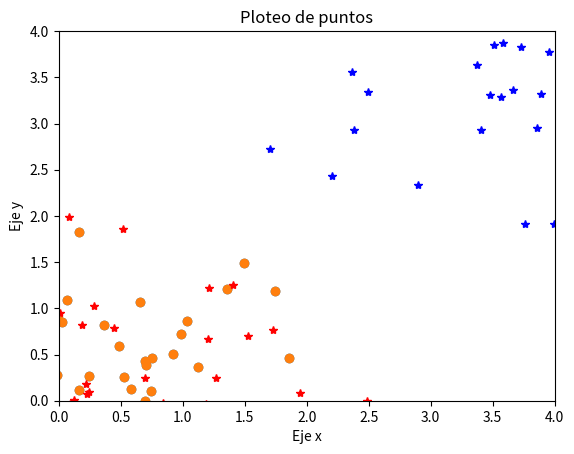

Python code for this plot:
import numpy as np
#Vector en python puro

vectorA = [1, 2, 3]
vectorB = [4, 5, 6]

print(vectorA+vectorB)

suma = []
for i in range(len(vectorB)):
  suma.append(vectorB[i]+vectorA[i])
print(suma)

#Alternativa
suma = [x + y for x, y in zip(vectorA, vectorB)]
print(suma)

resta = []
for i in range(len(vectorB)):
  resta.append(vectorB[i]-vectorA[i])
print(resta)

n = 10
vector_0 = [0]*n
print(vector_0)

#Vectores con numpy
vector_numpy = np.array([5, 6, 7])
print("suma", vector_numpy+vectorA)
print("suma2", vector_numpy+vector_numpy)

#Multiplicacion por un numero
print(vector_numpy*5)

#Creacion vectores 1 y 0
vector_0_numpy = np.zeros(10)
print(vector_0_numpy)
vector_1_numpy = np.ones(10)
print(vector_1_numpy)
random_array = np.random.rand(3, 3)
print("Array aleatorio: ", random_array)

m_numpy = np.array([[1, 2], [3, 4]])
print(m_numpy)

m_numpy+m_numpy

import matplotlib.pyplot as plt

#Generar datos de ejemplo
x = np.random.randn(100) #Valores aleatoreos
y = np.random.randn(100)

#Plotear los puntos

plt.scatter(x, y)
plt.title("Ploteo de puntos")
plt.xlabel("Eje x")
plt.ylabel("Eje y")
plt.show()

plt.scatter(x, y)
plt.title("Ploteo de puntos")
plt.xlabel("Eje x")
plt.ylabel("Eje y")
plt.xlim(0, 4) #Limita rango eje x
plt.ylim(0, 4)
plt.show()

#ejemplo Pro
n = 100

# Definir el tamaño de la muestra

x1 = np.random.multivariate_normal([0,0], [[1,0],[0,1]], n)
x2 = np.random.multivariate_normal([4,4], [[1,0],[0,1]], n)

# Generar dos conjuntos de puntos aleatorios

data = np.concatenate((x1,x2), axis=0)
labels = np.concatenate(([0]*n, [1]*n))

# Concatenar los conjuntos de puntos y las etiquetas

print(data.shape, labels.shape)

# Imprimir la forma de la matriz de datos y del arreglo de etiquetas

print(data[10], labels[10])
print(data[170], labels[170])

# Imprimir un punto específico de la matriz de datos junto con su etiqueta correspondiente

plt.plot(x1[:, 0], x1[:, 1], 'r*')
plt.plot(x2[:, 0], x2[:, 1], 'b*')

# Graficar los puntos del conjunto x1 en rojo y los puntos del conjunto x2 en azul

plt.show()